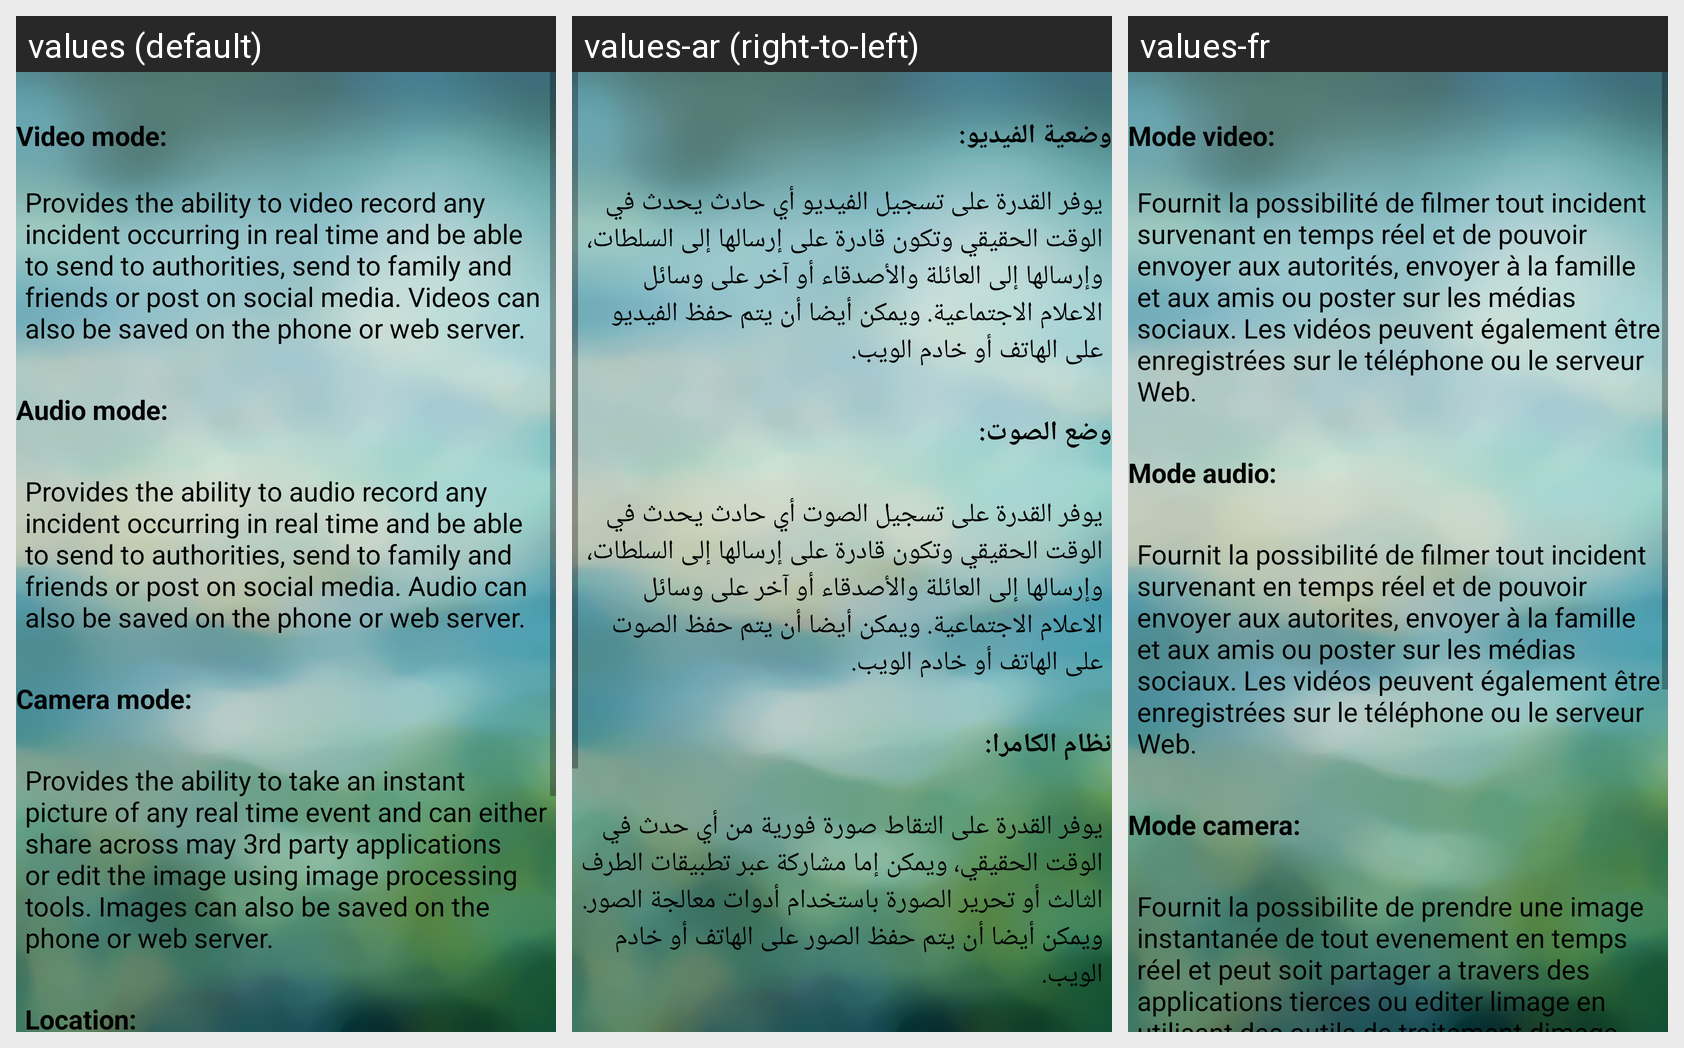

Locale-by-locale string values for the Android screen shown in this grid:
Android screen res/layout/activity_info2.xml rendered under 3 locales, left to right: values (default), values-ar (right-to-left), values-fr. Device: Nexus 5 (rendered at 1080×1920; each locale shown at half size, 540×960, under a caption strip naming it); theme AppTheme.
Strings drawn on this screen, with the default value and each locale's value (text and hints the layout hard-codes, and strings that could not be matched under every locale, appear in the picture but are not listed):

info_vid
  values: Video mode:
  values-ar: وضعية الفيديو:
  values-fr: Mode video:

info1
  values: Provides the ability to video record any incident occurring in real time and be able to send to authorities, send to family and friends or post on social media. Videos can also be saved on the phone or web server.
  values-ar: يوفر القدرة على تسجيل الفيديو أي حادث يحدث في الوقت الحقيقي وتكون قادرة على إرسالها إلى السلطات، وإرسالها إلى العائلة والأصدقاء أو آخر على وسائل الاعلام الاجتماعية. ويمكن أيضا أن يتم حفظ الفيديو على الهاتف أو خادم الويب.
  values-fr: Fournit la possibilité de filmer tout incident survenant en temps réel et de pouvoir envoyer aux autorités, envoyer à la famille et aux amis ou poster sur les médias sociaux. Les vidéos peuvent également être enregistrées sur le téléphone ou le serveur Web.

info_audio
  values: Audio mode:
  values-ar: وضع الصوت:
  values-fr: Mode audio:

info2
  values: Provides the ability to audio record any incident occurring in real time and be able to send to authorities, send to family and friends or post on social media. Audio can also be saved on the phone or web server.
  values-ar: يوفر القدرة على تسجيل الصوت أي حادث يحدث في الوقت الحقيقي وتكون قادرة على إرسالها إلى السلطات، وإرسالها إلى العائلة والأصدقاء أو آخر على وسائل الاعلام الاجتماعية. ويمكن أيضا أن يتم حفظ الصوت على الهاتف أو خادم الويب.
  values-fr: Fournit la possibilité de filmer tout incident survenant en temps réel et de pouvoir envoyer aux autorites, envoyer à la famille et aux amis ou poster sur les médias sociaux. Les vidéos peuvent également être enregistrées sur le téléphone ou le serveur Web.

info_camera
  values: Camera mode:
  values-ar: نظام الكامرا:
  values-fr: Mode camera:

info3
  values: Provides the ability to take an instant picture of any real time event and can either share across may 3rd party applications or edit the image using image processing tools. Images can also be saved on the phone or web server.
  values-ar: يوفر القدرة على التقاط صورة فورية من أي حدث في الوقت الحقيقي، ويمكن إما مشاركة عبر تطبيقات الطرف الثالث أو تحرير الصورة باستخدام أدوات معالجة الصور. ويمكن أيضا أن يتم حفظ الصور على الهاتف أو خادم الويب.
  values-fr: Fournit la possibilite de prendre une image instantanée de tout evenement en temps réel et peut soit partager a travers des applications tierces ou editer limage en utilisant des outils de traitement dimage. Les images peuvent egalement etre enregistrees sur le teléphone ou le serveur Web.
